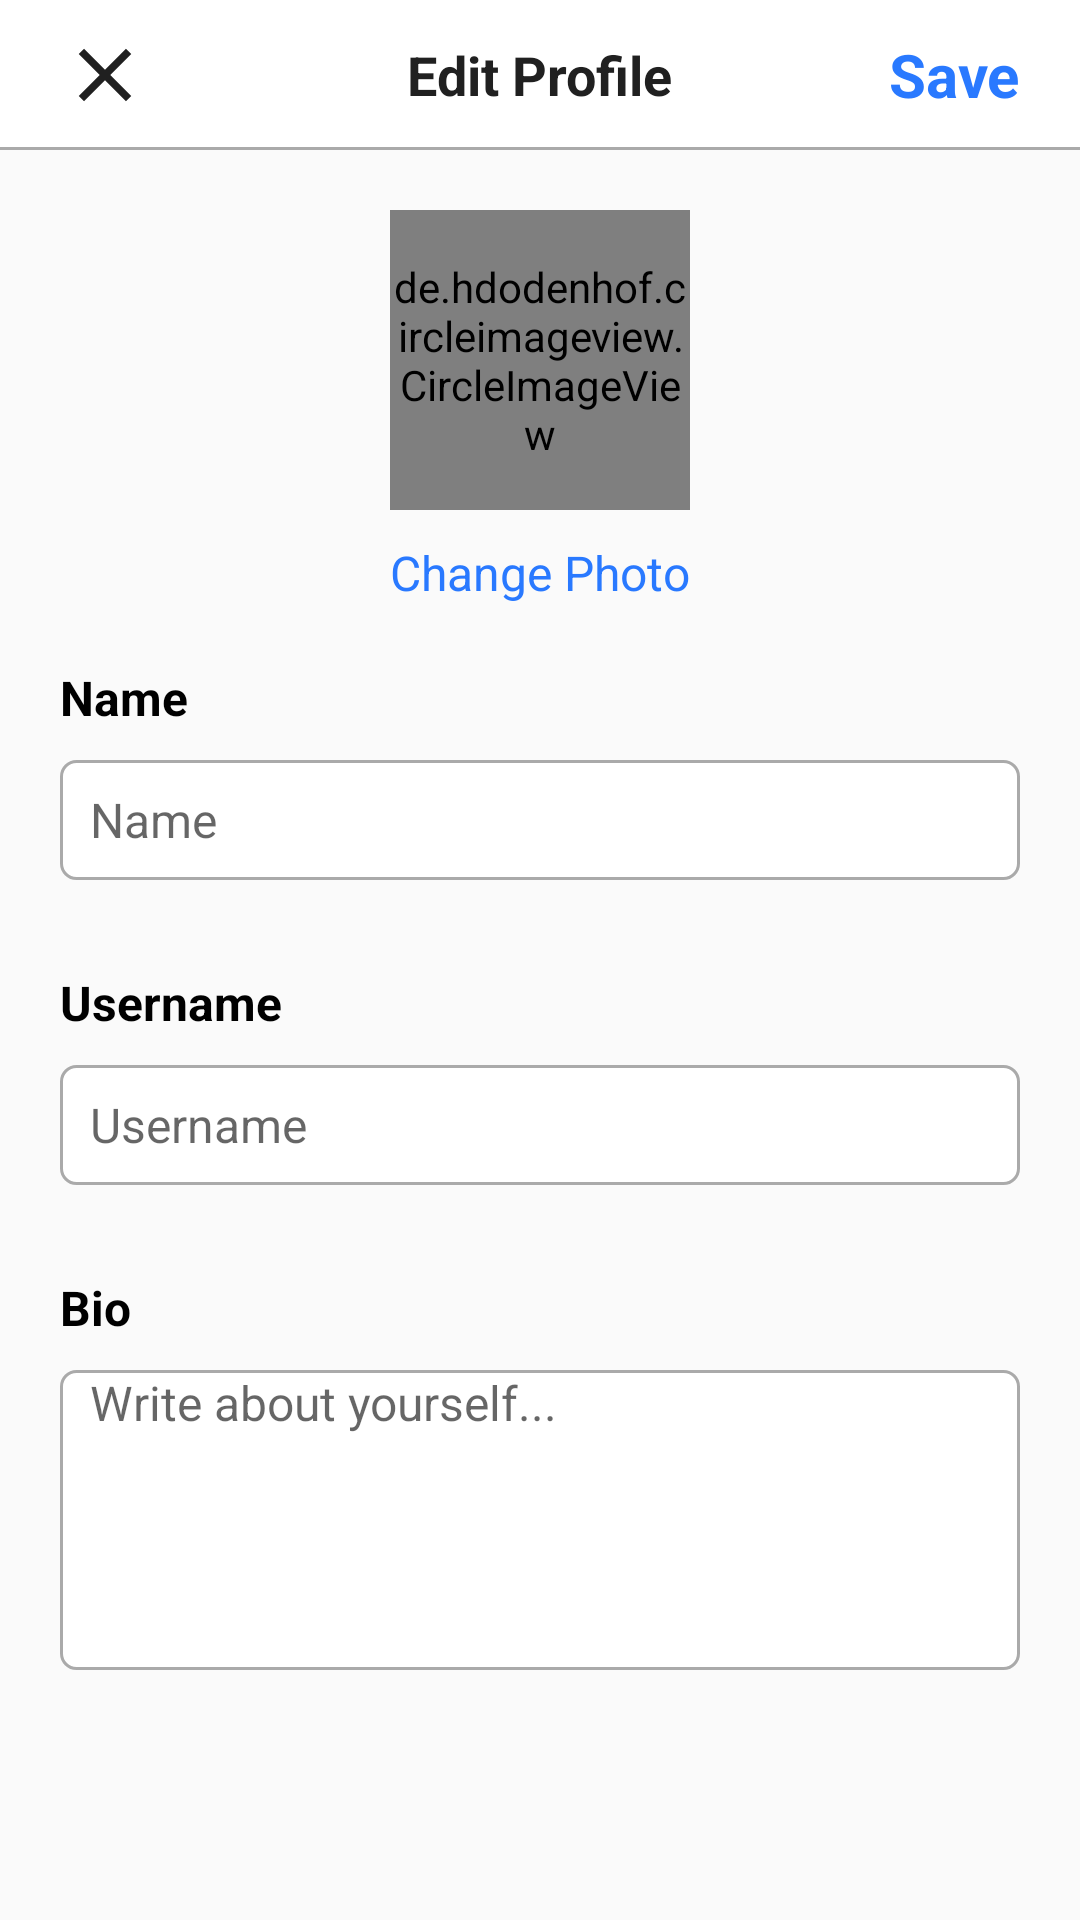

Reconstruct the res/layout file that produces this screen, plus the resources it refers to.
<!-- AndroidManifest.xml: application theme AppTheme -->
<!-- res/layout/activity_edit_profile.xml -->
<?xml version="1.0" encoding="utf-8"?>
<LinearLayout
    xmlns:android="http://schemas.android.com/apk/res/android"
    xmlns:tools="http://schemas.android.com/tools"
    xmlns:app="http://schemas.android.com/apk/res-auto"
    android:orientation="vertical"
    android:layout_width="match_parent"
    android:layout_height="match_parent"
    tools:context=".EditProfileActivity">



    <RelativeLayout
        android:id="@+id/comment_toolbar"
        android:layout_width="match_parent"
        android:layout_height="50dp"
        android:orientation="horizontal"
        android:paddingLeft="20dp"
        android:paddingRight="20dp"
        android:background="@drawable/background_bottom_line"
        >

        <ImageButton
            android:id="@+id/closeBtn"
            android:layout_width="wrap_content"
            android:layout_height="wrap_content"
            android:src="@drawable/ic_close"
            android:background="#fff"
            android:layout_centerVertical="true"
            android:layout_gravity="center_vertical"
            />

        <TextView
            android:layout_width="wrap_content"
            android:layout_height="wrap_content"
            android:layout_centerInParent="true"
            android:background="#fff"
            android:text="Edit Profile"
            android:textColor="#202020"
            android:layout_centerVertical="true"
            android:textSize="18sp"
            android:textStyle="bold"

            />


        <TextView
            android:id="@+id/saveProfileBtn"
            android:layout_width="wrap_content"
            android:layout_height="wrap_content"
            android:layout_alignParentEnd="true"
            android:background="#fff"
            android:text="Save"
            android:textColor="#2979FF"
            android:layout_centerVertical="true"
            android:textSize="20sp"
            android:textStyle="bold"
            />
    </RelativeLayout>


    <LinearLayout
        android:layout_width="match_parent"
        android:layout_height="wrap_content"
        android:padding="10dp"
        android:orientation="vertical"
        >
        
        <de.hdodenhof.circleimageview.CircleImageView
            android:layout_width="100dp"
            android:layout_height="100dp"
            android:layout_gravity="center_horizontal"
            android:id="@+id/image_profile"
            android:src="@mipmap/ic_launcher"
            android:layout_margin="10dp"
            />

        <TextView
            android:layout_width="wrap_content"
            android:layout_height="wrap_content"
            android:text="Change Photo"
            android:id="@+id/changePhoto"
            android:textSize="16dp"
            android:textColor="#2979FF"
            android:layout_gravity="center_horizontal"

            />


        <TextView
            android:layout_marginTop="20dp"
            android:layout_width="wrap_content"
            android:layout_height="wrap_content"
            android:text="Name"
            android:textSize="16dp"
            android:textColor="#000"
            android:textStyle="bold"
            android:layout_marginLeft="10dp"
            />

        <EditText
            android:layout_width="match_parent"
            android:layout_height="40dp"
            android:id="@+id/name"
            android:hint="Name"
            android:paddingLeft="10dp"
            android:layout_margin="10dp"
            android:textSize="16dp"
            android:background="@drawable/background_light_white_box"
            />


        <TextView
            android:layout_marginTop="20dp"
            android:layout_width="wrap_content"
            android:layout_height="wrap_content"
            android:text="Username"
            android:textSize="16dp"
            android:textColor="#000"
            android:textStyle="bold"
            android:layout_marginLeft="10dp"
            />

        <EditText
            android:layout_width="match_parent"
            android:layout_height="40dp"
            android:id="@+id/username"
            android:hint="Username"
            android:paddingLeft="10dp"
            android:layout_margin="10dp"
            android:textSize="16dp"
            android:background="@drawable/background_light_white_box"
            />


        <TextView
            android:layout_marginTop="20dp"
            android:layout_width="wrap_content"
            android:layout_height="wrap_content"
            android:text="Bio"
            android:textSize="16dp"
            android:textColor="#000"
            android:textStyle="bold"
            android:layout_marginLeft="10dp"
            />

        <EditText
            android:layout_width="match_parent"
            android:layout_height="100dp"
            android:paddingLeft="10dp"
            android:layout_margin="10dp"
            android:background="@drawable/background_light_white_box"
            android:gravity="top"
            android:hint="Write about yourself..."
            android:textSize="16dp"
            android:id="@+id/bio"
            android:inputType="text|textMultiLine"
            />







    </LinearLayout>










</LinearLayout>
<!-- resources referenced by this layout -->
<resources>
  <!-- drawable background_bottom_line (drawable) -->
  <?xml version="1.0" encoding="utf-8"?>
  <layer-list xmlns:android="http://schemas.android.com/apk/res/android">
      
      <item android:top="-10dp" android:right="-10dp" android:left="-10dp" >
          <shape>
              <solid android:color="@android:color/white" />
              <stroke android:width="1dp" android:color="@android:color/darker_gray" />
          </shape>
      </item>
  
  </layer-list>
  <!-- drawable background_light_white_box (drawable) -->
  <?xml version="1.0" encoding="utf-8"?>
  <shape xmlns:android="http://schemas.android.com/apk/res/android"
      android:shape="rectangle"
      >
      <solid android:color="#fff"
          />
  
      <stroke android:color="@android:color/darker_gray"
          android:width="1dp"
          ></stroke>
  
      <corners android:radius="5dp"></corners>
  </shape>
  <!-- drawable ic_close (drawable) -->
  <vector android:height="30dp" android:tint="#202020"
      android:viewportHeight="24.0" android:viewportWidth="24.0"
      android:width="30dp" xmlns:android="http://schemas.android.com/apk/res/android">
      <path android:fillColor="#FF000000" android:pathData="M19,6.41L17.59,5 12,10.59 6.41,5 5,6.41 10.59,12 5,17.59 6.41,19 12,13.41 17.59,19 19,17.59 13.41,12z"/>
  </vector>
  <!-- mipmap ic_launcher: png bitmap (mipmap-hdpi, 3270 bytes) -->
  <style name="AppTheme" parent="Theme.AppCompat.Light.NoActionBar">
          
          <item name="colorPrimary">@color/colorPrimary</item>
          <item name="colorPrimaryDark">@color/colorPrimaryDark</item>
          <item name="colorAccent">@color/colorAccent</item>
      </style>
  <color name="colorPrimary">#6200EE</color>
  <color name="colorPrimaryDark">#6f86d6</color>
  <color name="colorAccent">#6f86d6</color>
</resources>
